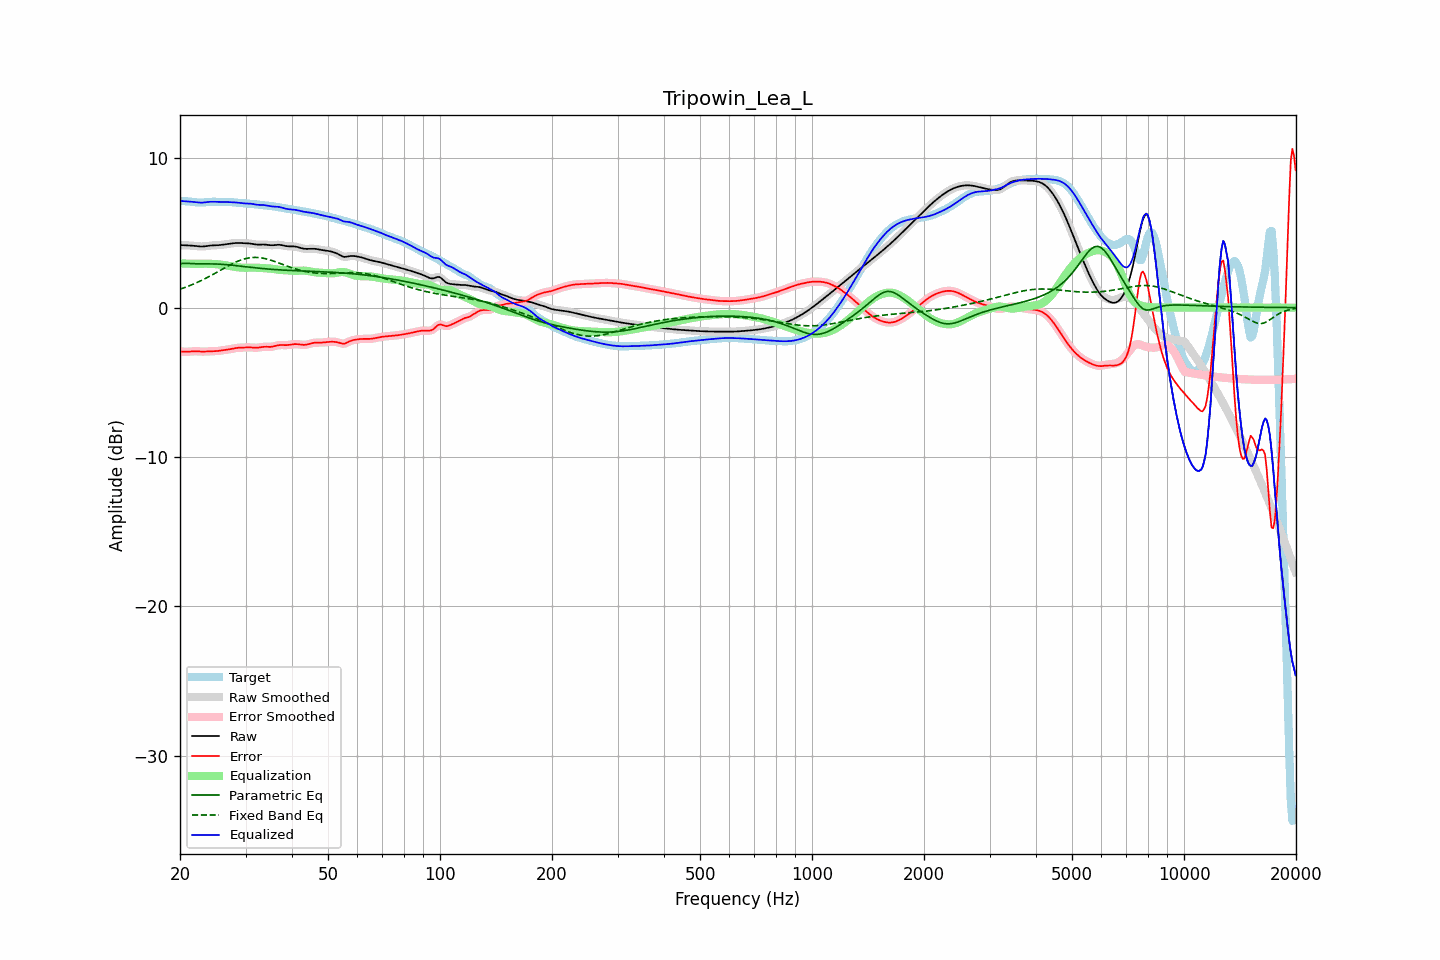

The data file committed next to this chart (first rows):
frequency, raw, error, smoothed, error_smoothed, equalization, parametric_eq, fixed_band_eq, equalized_raw, equalized_smoothed, target
20.00, 4.18, -2.95, 4.18, -2.94, 2.96, 2.92, 1.23, 7.14, 7.14, 7.13
20.20, 4.18, -2.95, 4.18, -2.95, 2.95, 2.94, 1.27, 7.13, 7.13, 7.13
20.40, 4.18, -2.95, 4.18, -2.95, 2.95, 2.96, 1.31, 7.13, 7.12, 7.13
20.61, 4.17, -2.95, 4.17, -2.95, 2.94, 2.96, 1.35, 7.12, 7.12, 7.13
20.81, 4.16, -2.96, 4.17, -2.95, 2.94, 2.96, 1.39, 7.11, 7.11, 7.12
21.02, 4.16, -2.95, 4.16, -2.95, 2.94, 2.96, 1.43, 7.10, 7.10, 7.11
21.23, 4.16, -2.94, 4.16, -2.94, 2.94, 2.95, 1.47, 7.09, 7.09, 7.10
21.44, 4.15, -2.93, 4.15, -2.93, 2.94, 2.95, 1.51, 7.09, 7.09, 7.09
21.66, 4.14, -2.93, 4.14, -2.93, 2.93, 2.94, 1.56, 7.08, 7.08, 7.07
21.87, 4.14, -2.92, 4.13, -2.92, 2.93, 2.94, 1.60, 7.07, 7.07, 7.06
22.09, 4.12, -2.92, 4.12, -2.92, 2.93, 2.93, 1.65, 7.05, 7.05, 7.04
22.31, 4.11, -2.93, 4.11, -2.93, 2.93, 2.93, 1.70, 7.04, 7.04, 7.04
22.54, 4.10, -2.94, 4.10, -2.94, 2.93, 2.93, 1.75, 7.03, 7.03, 7.03
22.76, 4.09, -2.94, 4.09, -2.94, 2.94, 2.93, 1.80, 7.02, 7.03, 7.03
22.99, 4.09, -2.95, 4.09, -2.95, 2.94, 2.93, 1.85, 7.03, 7.03, 7.04
23.22, 4.10, -2.95, 4.10, -2.95, 2.94, 2.93, 1.91, 7.04, 7.04, 7.04
23.45, 4.11, -2.94, 4.11, -2.94, 2.94, 2.93, 1.96, 7.05, 7.05, 7.05
23.69, 4.13, -2.94, 4.13, -2.94, 2.94, 2.93, 2.02, 7.06, 7.06, 7.06
23.92, 4.14, -2.93, 4.14, -2.93, 2.94, 2.93, 2.07, 7.08, 7.08, 7.07
24.16, 4.16, -2.93, 4.15, -2.93, 2.93, 2.93, 2.13, 7.09, 7.09, 7.08
24.40, 4.16, -2.92, 4.16, -2.92, 2.93, 2.93, 2.19, 7.09, 7.09, 7.09
24.65, 4.17, -2.92, 4.17, -2.92, 2.92, 2.93, 2.25, 7.09, 7.09, 7.09
24.89, 4.17, -2.92, 4.17, -2.92, 2.91, 2.92, 2.31, 7.08, 7.08, 7.09
25.14, 4.17, -2.91, 4.17, -2.91, 2.90, 2.92, 2.37, 7.08, 7.08, 7.08
25.39, 4.18, -2.90, 4.18, -2.90, 2.89, 2.91, 2.43, 7.07, 7.07, 7.08
25.65, 4.19, -2.88, 4.19, -2.88, 2.88, 2.91, 2.49, 7.07, 7.07, 7.07
25.91, 4.20, -2.87, 4.20, -2.87, 2.87, 2.90, 2.55, 7.07, 7.07, 7.07
26.16, 4.22, -2.85, 4.22, -2.85, 2.85, 2.89, 2.62, 7.07, 7.07, 7.07
26.43, 4.23, -2.83, 4.23, -2.83, 2.84, 2.88, 2.68, 7.07, 7.07, 7.07
26.69, 4.25, -2.82, 4.25, -2.82, 2.82, 2.87, 2.74, 7.07, 7.07, 7.07
26.96, 4.26, -2.80, 4.26, -2.80, 2.80, 2.86, 2.79, 7.06, 7.06, 7.07
27.23, 4.28, -2.79, 4.28, -2.79, 2.78, 2.85, 2.85, 7.06, 7.06, 7.06
27.50, 4.29, -2.77, 4.29, -2.77, 2.76, 2.84, 2.91, 7.06, 7.06, 7.06
27.77, 4.31, -2.74, 4.31, -2.74, 2.74, 2.83, 2.96, 7.05, 7.05, 7.05
28.05, 4.32, -2.72, 4.32, -2.72, 2.73, 2.82, 3.01, 7.04, 7.04, 7.04
28.33, 4.32, -2.71, 4.32, -2.71, 2.71, 2.81, 3.06, 7.04, 7.04, 7.03
28.62, 4.33, -2.69, 4.33, -2.69, 2.70, 2.80, 3.11, 7.03, 7.02, 7.02
28.90, 4.33, -2.68, 4.32, -2.68, 2.69, 2.78, 3.15, 7.01, 7.01, 7.01
29.19, 4.32, -2.68, 4.32, -2.68, 2.68, 2.77, 3.19, 7.00, 7.00, 7.00
29.48, 4.31, -2.68, 4.31, -2.68, 2.67, 2.76, 3.23, 6.99, 6.99, 6.99
29.78, 4.31, -2.67, 4.31, -2.67, 2.67, 2.75, 3.26, 6.98, 6.98, 6.98
30.08, 4.31, -2.67, 4.31, -2.67, 2.67, 2.73, 3.29, 6.97, 6.97, 6.97
30.38, 4.30, -2.66, 4.30, -2.66, 2.67, 2.72, 3.31, 6.97, 6.97, 6.97
30.68, 4.30, -2.66, 4.29, -2.66, 2.67, 2.71, 3.33, 6.97, 6.97, 6.96
30.99, 4.28, -2.67, 4.28, -2.67, 2.67, 2.70, 3.35, 6.96, 6.96, 6.95
31.30, 4.27, -2.67, 4.27, -2.67, 2.68, 2.68, 3.36, 6.94, 6.94, 6.94
31.61, 4.25, -2.68, 4.25, -2.68, 2.68, 2.67, 3.36, 6.92, 6.92, 6.93
31.93, 4.23, -2.69, 4.23, -2.69, 2.67, 2.66, 3.36, 6.90, 6.90, 6.92
32.24, 4.22, -2.68, 4.22, -2.68, 2.67, 2.65, 3.36, 6.89, 6.89, 6.90
32.57, 4.21, -2.67, 4.22, -2.67, 2.66, 2.64, 3.35, 6.88, 6.88, 6.89
32.89, 4.22, -2.66, 4.22, -2.66, 2.66, 2.63, 3.34, 6.87, 6.87, 6.87
33.22, 4.22, -2.64, 4.22, -2.64, 2.65, 2.62, 3.32, 6.87, 6.87, 6.86
33.55, 4.22, -2.63, 4.22, -2.63, 2.64, 2.61, 3.30, 6.87, 6.87, 6.85
33.89, 4.22, -2.62, 4.22, -2.62, 2.64, 2.60, 3.28, 6.86, 6.85, 6.84
34.23, 4.21, -2.62, 4.21, -2.62, 2.63, 2.59, 3.25, 6.84, 6.84, 6.83
34.57, 4.19, -2.63, 4.19, -2.63, 2.62, 2.58, 3.22, 6.81, 6.81, 6.82
34.92, 4.18, -2.63, 4.18, -2.63, 2.61, 2.57, 3.19, 6.79, 6.79, 6.81
35.27, 4.17, -2.62, 4.17, -2.62, 2.60, 2.56, 3.16, 6.77, 6.78, 6.79
35.62, 4.18, -2.60, 4.18, -2.60, 2.59, 2.55, 3.12, 6.76, 6.76, 6.78
35.97, 4.19, -2.58, 4.19, -2.58, 2.57, 2.55, 3.08, 6.76, 6.76, 6.76
... 635 more rows
